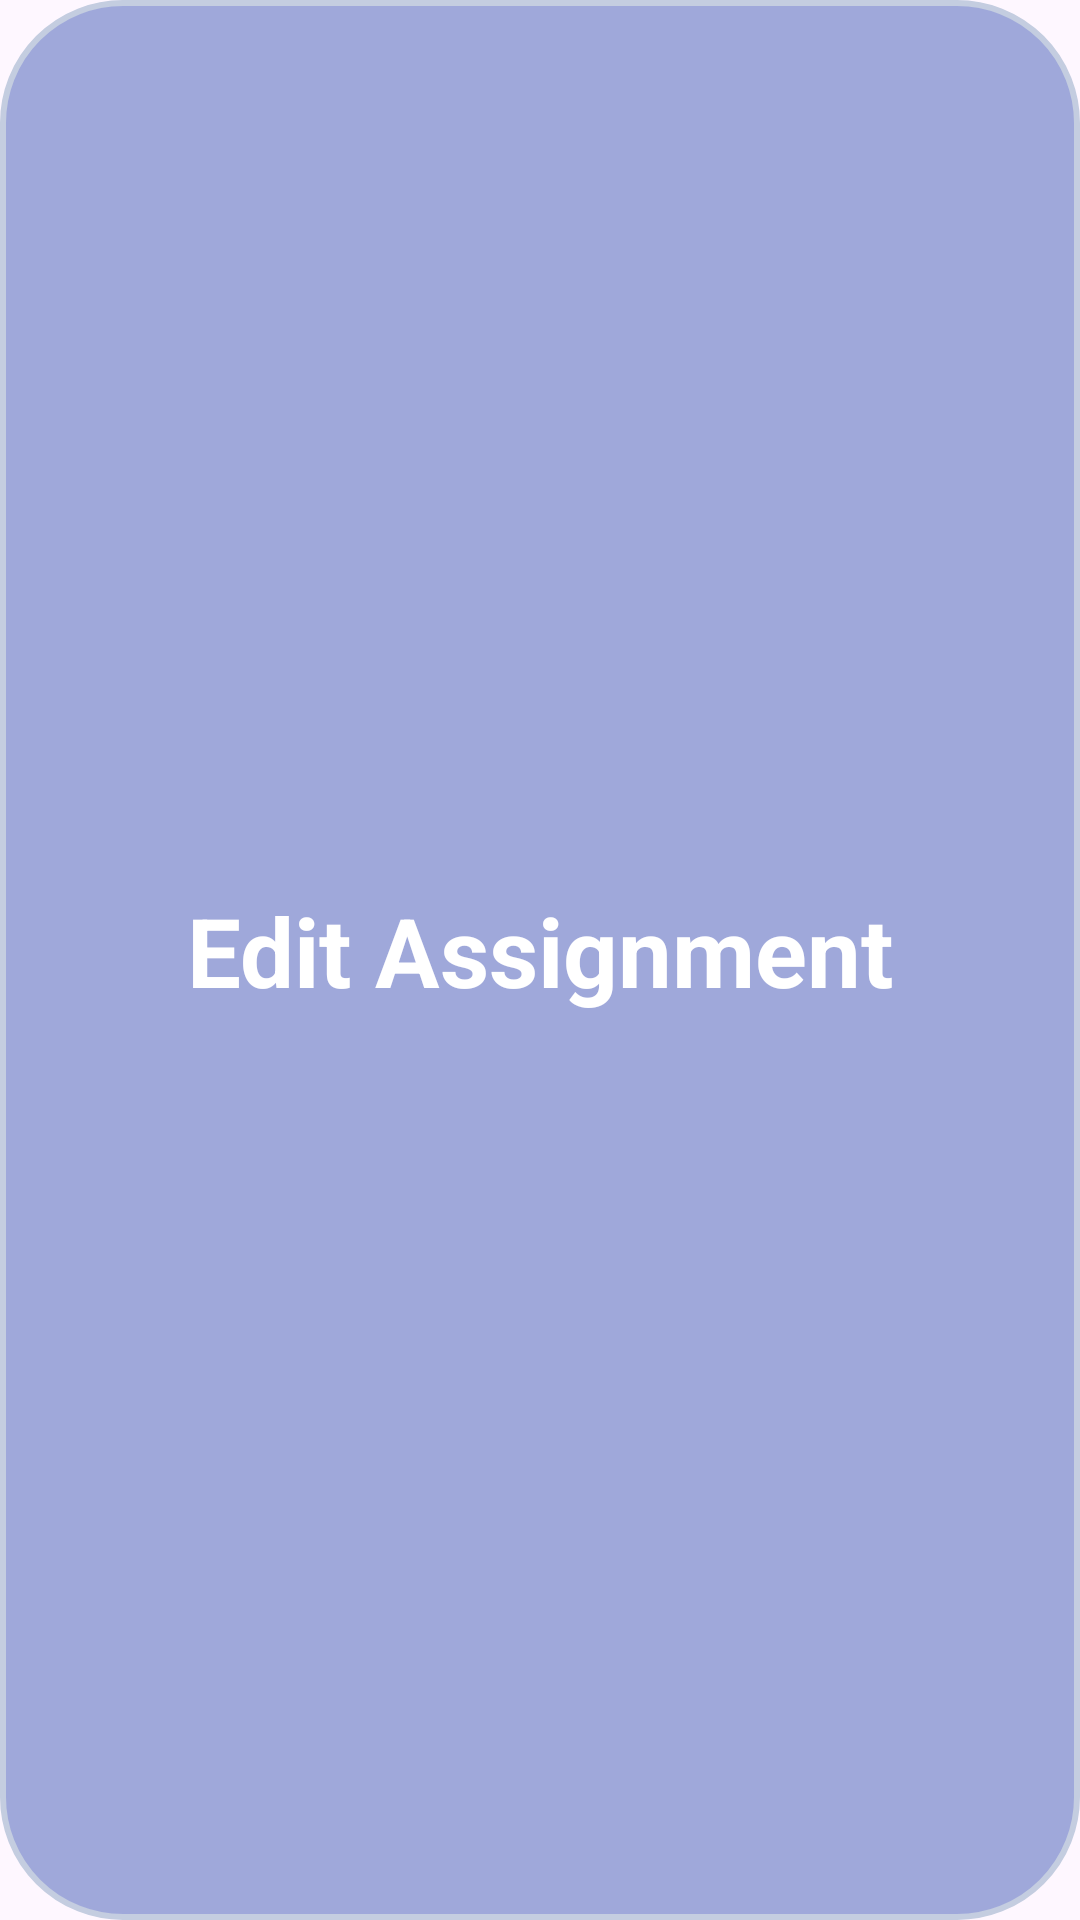

This screen was rendered from an Android layout file. Write that file and the resources it references.
<!-- AndroidManifest.xml: application theme Theme.AndroidTest2App -->
<!-- res/layout/assignments_update.xml -->
<?xml version="1.0" encoding="utf-8"?>
<LinearLayout
    xmlns:android="http://schemas.android.com/apk/res/android"
    android:layout_width="350dp"
    android:layout_height="wrap_content"
    android:paddingLeft="21dp"
    android:paddingRight="21dp"
    android:paddingBottom="11dp"
    android:orientation="vertical"
    android:background="@drawable/rounded_corner"
    >


    <TextView
        android:id="@+id/editAssignment"
        android:layout_width="match_parent"
        android:layout_height="match_parent"
        android:layout_margin="21dp"
        android:gravity="center"
        android:text="@string/edit_assignment"
        android:textColor="#fff"
        android:textSize="32sp"
        android:textStyle="bold">

    </TextView>

    <EditText
        android:id="@+id/editAssignmentTitle"
        android:layout_width="match_parent"
        android:layout_height="48dp"
        android:background="#fff"
        android:hint="@string/assignmentTitleHint"
        android:inputType="text"
        android:padding="11dp">
    </EditText>

    <EditText
        android:id="@+id/editAssignmentDueDate"
        android:layout_width="match_parent"
        android:layout_height="48dp"
        android:background="#fff"
        android:hint="@string/assignmentDueDateHint"
        android:inputType="datetime|date"
        android:padding="11dp">

    </EditText>

    <EditText
        android:id="@+id/editAssignmentClass"
        android:layout_width="match_parent"
        android:layout_height="48dp"
        android:background="#fff"
        android:hint="@string/assignmentClassHint"
        android:inputType="text"
        android:padding="11dp">

    </EditText>

    <EditText
        android:id="@+id/editAssignmentProgress"
        android:layout_width="match_parent"
        android:layout_height="48dp"
        android:background="#fff"
        android:hint="@string/assignmentProgressHint"
        android:inputType="number"
        android:padding="11dp" />

    <Button
        android:id="@+id/updateAssignmentBtn"
        android:layout_width="wrap_content"
        android:layout_height="wrap_content"
        android:layout_gravity="end"
        android:layout_marginTop="11dp"
        android:backgroundTint="#fff"
        android:text="@string/update"
        android:textColor="@color/design_default_color_secondary">
    </Button>

</LinearLayout>
<!-- resources referenced by this layout -->
<resources>
  <!-- drawable rounded_corner (drawable) -->
  <shape
      xmlns:android="http://schemas.android.com/apk/res/android"
      >
  
      <solid
          android:color="#9FA8DA" >
      </solid>
  
      <stroke
          android:width="2dp"
          android:color="#C4CDE0" >
      </stroke>
  
      <padding
          android:left="5dp"
          android:top="5dp"
          android:right="5dp"
          android:bottom="5dp"    >
      </padding>
  
      <corners
          android:radius="40dp"   >
      </corners>
  
  </shape>
  <string name="assignmentClassHint">Enter Class Title</string>
  <string name="assignmentDueDateHint">Enter Assignment Due Date</string>
  <string name="assignmentProgressHint">Enter Assignment Progress</string>
  <string name="assignmentTitleHint">Enter Assignment Title</string>
  <string name="edit_assignment">Edit Assignment</string>
  <string name="update">Update</string>
  <style name="Theme.AndroidTest2App" parent="Base.Theme.AndroidTest2App" />
  <style name="Base.Theme.AndroidTest2App" parent="Theme.Material3.DayNight.NoActionBar">
          
          
      </style>
</resources>
